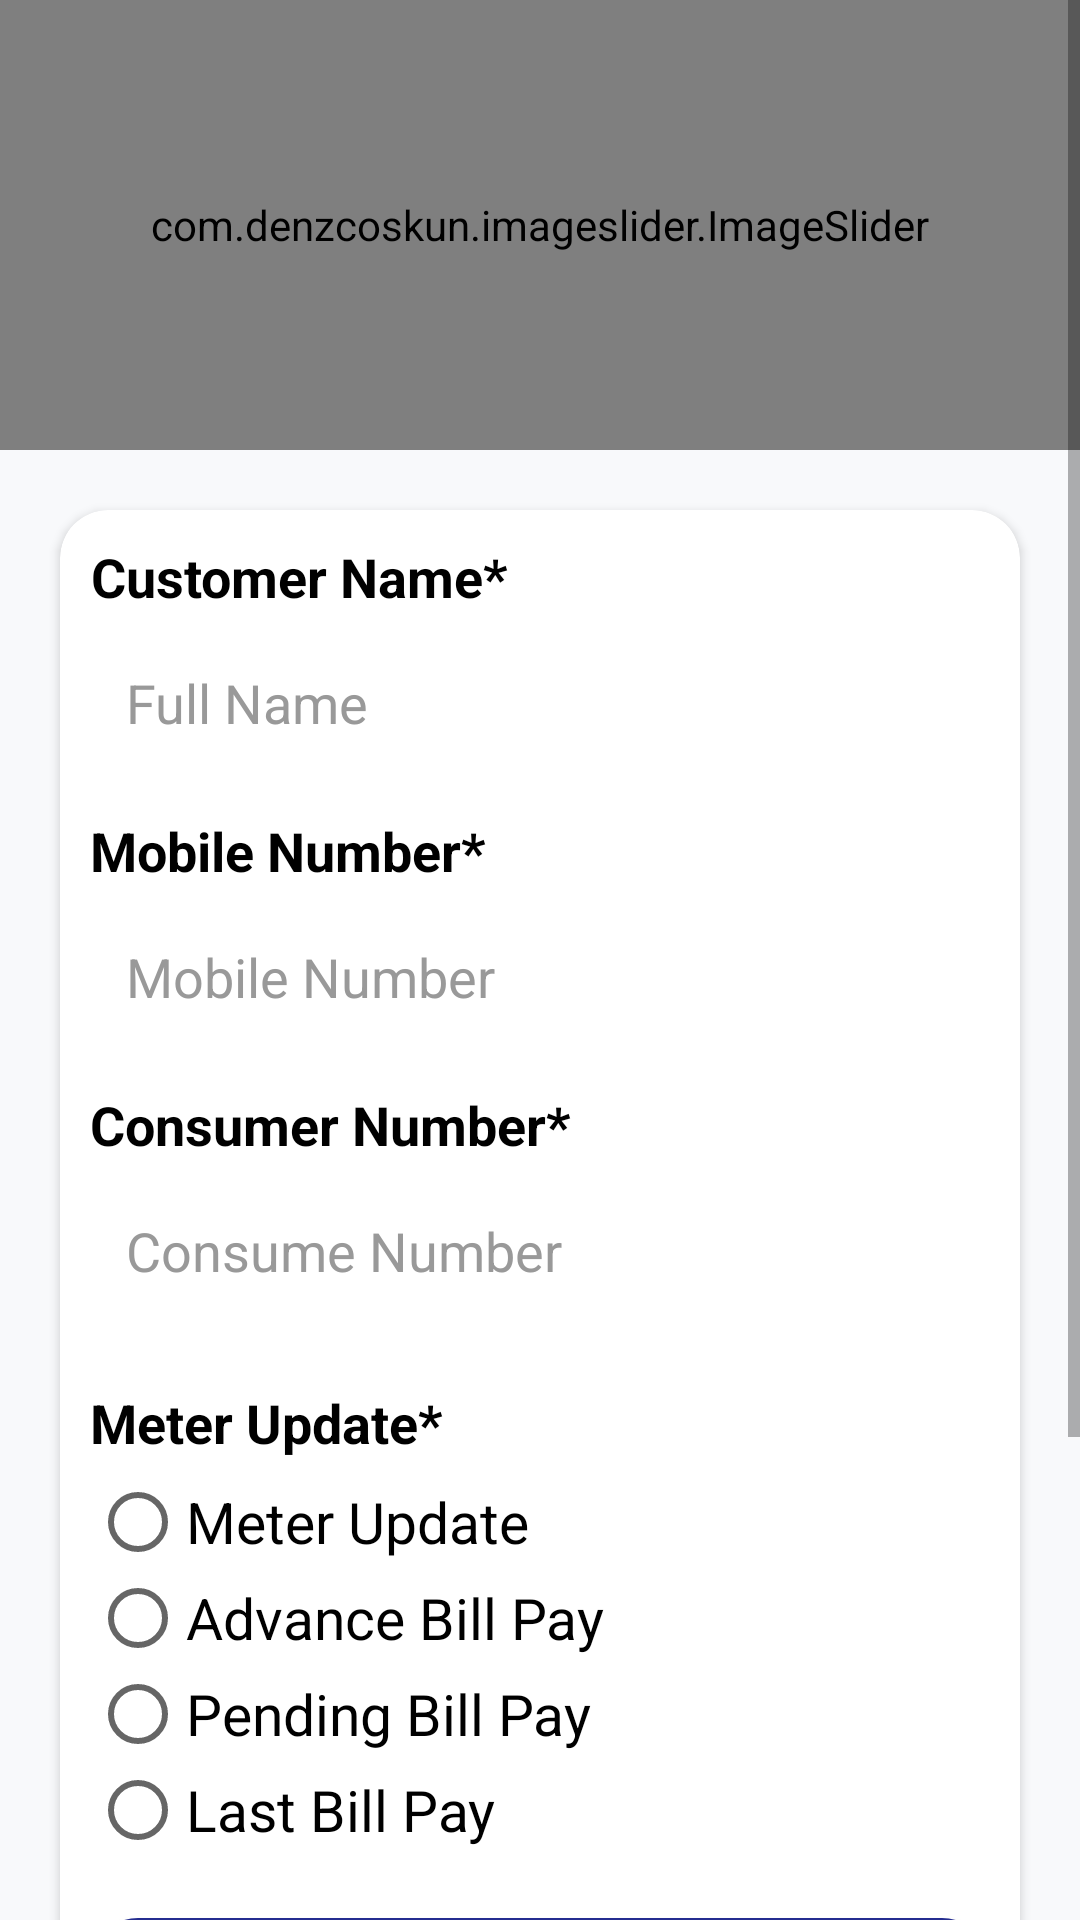

Produce the Android XML layout that renders to this screen, including the resource entries it uses.
<!-- AndroidManifest.xml: application theme Theme.AppCompat.Light.NoActionBar -->
<!-- res/layout/activity_main.xml -->
<?xml version="1.0" encoding="utf-8"?>
<ScrollView xmlns:android="http://schemas.android.com/apk/res/android"
    android:layout_width="match_parent"
    android:layout_height="match_parent"
    xmlns:app="http://schemas.android.com/apk/res-auto"
    android:background="#F8F9FB"
    android:padding="0dp">

    <LinearLayout
        android:layout_width="match_parent"
        android:layout_height="wrap_content"
        android:orientation="vertical"
        android:gravity="center_horizontal"
        android:background="@drawable/form_border"
        android:paddingBottom="10dp"
        android:paddingHorizontal="0dp">

        <com.denzcoskun.imageslider.ImageSlider
            android:id="@+id/imageSlider"
            android:layout_width="match_parent"
            android:layout_height="150dp"
            app:iss_auto_cycle="true"
            app:iss_period="1000"
            app:iss_unselected_dot="@drawable/default_unselected_dot"
            app:iss_delay="1000"
            app:iss_text_align="CENTER"
             />

        <LinearLayout
            android:layout_width="match_parent"
            android:layout_height="wrap_content"
            android:orientation="vertical"
            android:gravity="center_horizontal">

            <androidx.cardview.widget.CardView
                android:layout_width="match_parent"
                android:layout_height="wrap_content"
                android:elevation="30dp"
                app:cardCornerRadius="16dp"
                android:layout_margin="20dp"
                app:cardBackgroundColor="#fff">

                <LinearLayout
                    android:paddingHorizontal="10dp"
                    android:layout_width="match_parent"
                    android:layout_height="wrap_content"
                    android:orientation="vertical">

                    <TextView
                        android:layout_marginBottom="5dp"
                        android:layout_marginTop="10dp"
                        android:textAlignment="center"
                        android:layout_width="wrap_content"
                        android:layout_height="wrap_content"
                        android:text="Customer Name*"
                        android:textStyle="bold"
                        android:textSize="18sp"
                        android:textColor="@color/black"
                        />
                    <EditText
                        android:id="@+id/etFullName"
                        android:layout_width="match_parent"
                        android:layout_height="50dp"
                        android:hint="Full Name"
                        android:background="@drawable/input_border"
                        android:padding="12dp"
                        android:textColorHint="#999999"
                        android:textColor="#000000"
                        android:layout_marginBottom="12dp" />

                    <TextView
                        android:layout_marginBottom="5dp"
                        android:textAlignment="center"
                        android:layout_width="wrap_content"
                        android:layout_height="wrap_content"
                        android:text="Mobile Number*"
                        android:textStyle="bold"
                        android:textSize="18sp"
                        android:textColor="@color/black"
                        />
                    
                    <EditText
                        android:id="@+id/etMobile"
                        android:layout_width="match_parent"
                        android:layout_height="50dp"
                        android:hint="Mobile Number"
                        android:inputType="number"
                        android:background="@drawable/input_border"
                        android:padding="12dp"
                        android:maxLength="10"
                        android:textColorHint="#999999"
                        android:textColor="#000000"
                        android:layout_marginBottom="12dp" />



                    <TextView
                        android:layout_marginBottom="5dp"
                        android:textAlignment="center"
                        android:layout_width="wrap_content"
                        android:layout_height="wrap_content"
                        android:text="Consumer Number*"
                        android:textStyle="bold"
                        android:textSize="18sp"
                        android:textColor="@color/black"
                        />
                    
                    <EditText
                        android:id="@+id/consume"
                        android:layout_width="match_parent"
                        android:layout_height="50dp"
                        android:hint="Consume Number"
                        android:inputType="text"
                        android:background="@drawable/input_border"
                        android:padding="12dp"
                        android:textColorHint="#999999"
                        android:textColor="#000000"
                        android:layout_marginBottom="20dp" />
                    <LinearLayout
                        android:layout_marginBottom="20dp"
                        android:layout_width="match_parent"
                        android:layout_height="wrap_content"
                        android:orientation="vertical">

                        <TextView
                            android:layout_marginBottom="5dp"
                            android:textAlignment="center"
                            android:layout_width="wrap_content"
                            android:layout_height="wrap_content"
                            android:text="Meter Update*"
                            android:textStyle="bold"
                            android:textSize="18sp"
                            android:textColor="@color/black" />

                        
                        <RadioGroup
                            android:id="@+id/radioGroup"
                            android:layout_width="match_parent"
                            android:layout_height="wrap_content"
                            android:orientation="vertical">

                            <RadioButton
                                android:layout_width="wrap_content"
                                android:layout_height="wrap_content"
                                android:text="Meter Update"
                                android:textSize="19sp" />

                            <RadioButton
                                android:layout_width="wrap_content"
                                android:layout_height="wrap_content"
                                android:text="Advance Bill Pay"
                                android:textSize="19sp" />

                            <RadioButton
                                android:layout_width="wrap_content"
                                android:layout_height="wrap_content"
                                android:text="Pending Bill Pay"
                                android:textSize="19sp" />

                            <RadioButton
                                android:layout_width="wrap_content"
                                android:layout_height="wrap_content"
                                android:text="Last Bill Pay"
                                android:textSize="19sp" />
                        </RadioGroup>

                    </LinearLayout>

                    <Button
                        android:id="@+id/btnProceed"
                        android:layout_width="match_parent"
                        android:layout_height="50dp"
                        android:text="Continue"
                        android:textAllCaps="false"
                        android:textColor="#FFFFFF"
                        android:background="@drawable/bg_retry_button"
                        android:textSize="18sp"
                        android:layout_marginBottom="8dp" />

                </LinearLayout>
            </androidx.cardview.widget.CardView>

            <ImageView
                android:layout_width="250dp"
                android:layout_height="120dp"
                android:src="@drawable/logo"
                android:contentDescription="Government Logo"
                android:layout_marginBottom="8dp" />
        </LinearLayout>
    </LinearLayout>

</ScrollView>
<!-- resources referenced by this layout -->
<resources>
  <color name="black">#FF000000</color>
  <!-- drawable bg_retry_button (drawable) -->
  <selector xmlns:android="http://schemas.android.com/apk/res/android">
      <item android:state_pressed="true">
          <shape android:shape="rectangle">
              <solid android:color="@color/primary" />
              <corners android:radius="16dp" />
          </shape>
      </item>
  
      <item>
          <shape android:shape="rectangle">
              <solid android:color="@color/primary" />
              <corners android:radius="16dp" />
          </shape>
      </item>
  </selector>
  <!-- drawable logo: jpg bitmap (drawable, 25948 bytes) -->
  <color name="primary">#252d90</color>
</resources>
